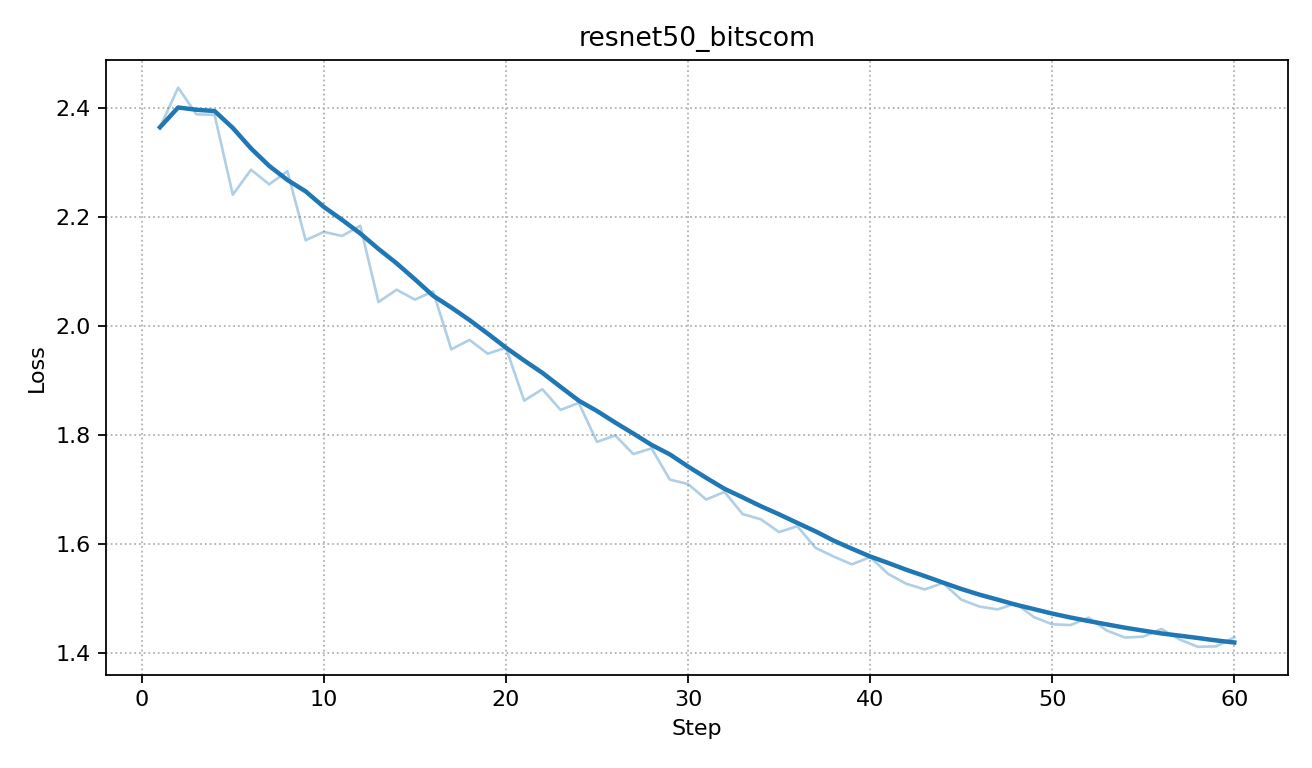

Source data for this figure (header and first rows):
step, loss
1, 2.364
2, 2.437
3, 2.388
4, 2.387
5, 2.24
6, 2.286
7, 2.259
8, 2.284
9, 2.157
10, 2.172
11, 2.165
12, 2.184
13, 2.044
14, 2.066
15, 2.048
16, 2.063
17, 1.957
18, 1.974
19, 1.949
20, 1.96
21, 1.863
22, 1.884
23, 1.846
24, 1.859
25, 1.787
26, 1.799
27, 1.765
28, 1.776
29, 1.718
30, 1.71
31, 1.682
32, 1.696
33, 1.655
34, 1.645
35, 1.622
36, 1.633
37, 1.593
38, 1.577
39, 1.563
40, 1.576
41, 1.545
42, 1.527
43, 1.517
44, 1.529
45, 1.498
46, 1.486
47, 1.48
48, 1.491
49, 1.466
50, 1.453
51, 1.452
52, 1.465
53, 1.441
54, 1.429
55, 1.43
56, 1.444
57, 1.425
58, 1.412
59, 1.412
60, 1.429
